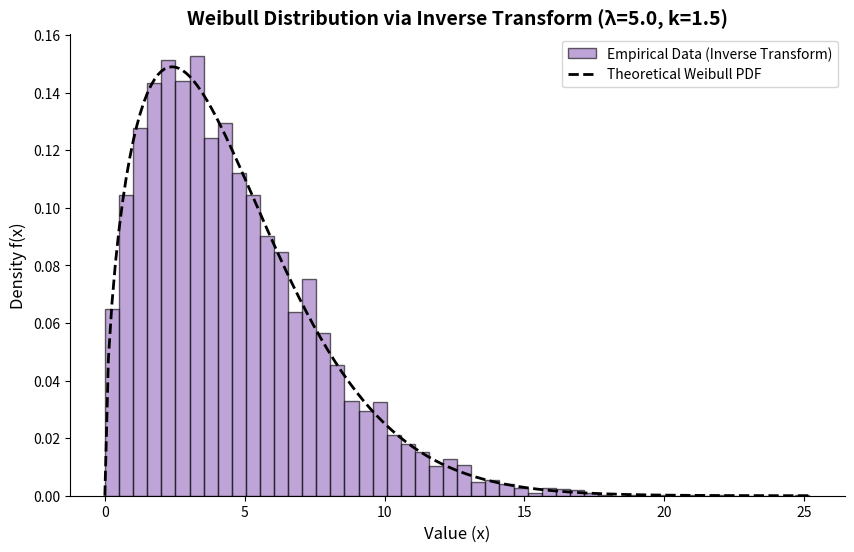

Here is the Python script that generated this plot:
import numpy as np
import matplotlib.pyplot as plt

def generate_weibull_inverse_transform(lam, k, num_samples):
    """
    Generates random variates for a Weibull distribution using Inverse Transform.
    lam: Scale parameter (lambda)
    k: Shape parameter
    """
    # Step 1 & 3: Generate Uniform Random Numbers U(0,1)
    u = np.random.uniform(0, 1, num_samples)
    
    # Step 2 & 4: Apply Inverse CDF
    # X = lambda * (-ln(1 - U))^(1/k)
    # Note: Since U is uniform(0,1), (1-U) is also uniform(0,1). 
    # We can just use U instead of 1-U for simplicity, but we'll stick to the exact formula.
    variates = lam * (-np.log(1 - u))**(1/k)
    
    return variates

# Parameters for Weibull
lam_param = 5.0  # Scale
k_param = 1.5    # Shape
n_samples = 5000

# Generate variates
weibull_variates = generate_weibull_inverse_transform(lam_param, k_param, n_samples)
print(f"Generated {n_samples} Weibull variates via Inverse Transform.")

# Plotting the empirical vs theoretical
plt.figure(figsize=(10, 6))
# Empirical
count, bins, ignored = plt.hist(weibull_variates, bins=50, density=True, color='#9467bd', edgecolor='black', alpha=0.6, label='Empirical Data (Inverse Transform)')

# Theoretical PDF for Weibull: f(x) = (k/lam) * (x/lam)^(k-1) * e^(-(x/lam)^k)
x_vals = np.linspace(0, max(bins), 200)
theoretical_pdf = (k_param / lam_param) * ((x_vals / lam_param)**(k_param - 1)) * np.exp(-(x_vals / lam_param)**k_param)

plt.plot(x_vals, theoretical_pdf, color='black', linewidth=2, linestyle='--', label='Theoretical Weibull PDF')
plt.title(f"Weibull Distribution via Inverse Transform (\u03bb={lam_param}, k={k_param})", fontsize=14, fontweight='bold')
plt.xlabel("Value (x)", fontsize=12)
plt.ylabel("Density f(x)", fontsize=12)
plt.legend()
plt.gca().spines['top'].set_visible(False)
plt.gca().spines['right'].set_visible(False)
plt.show()
